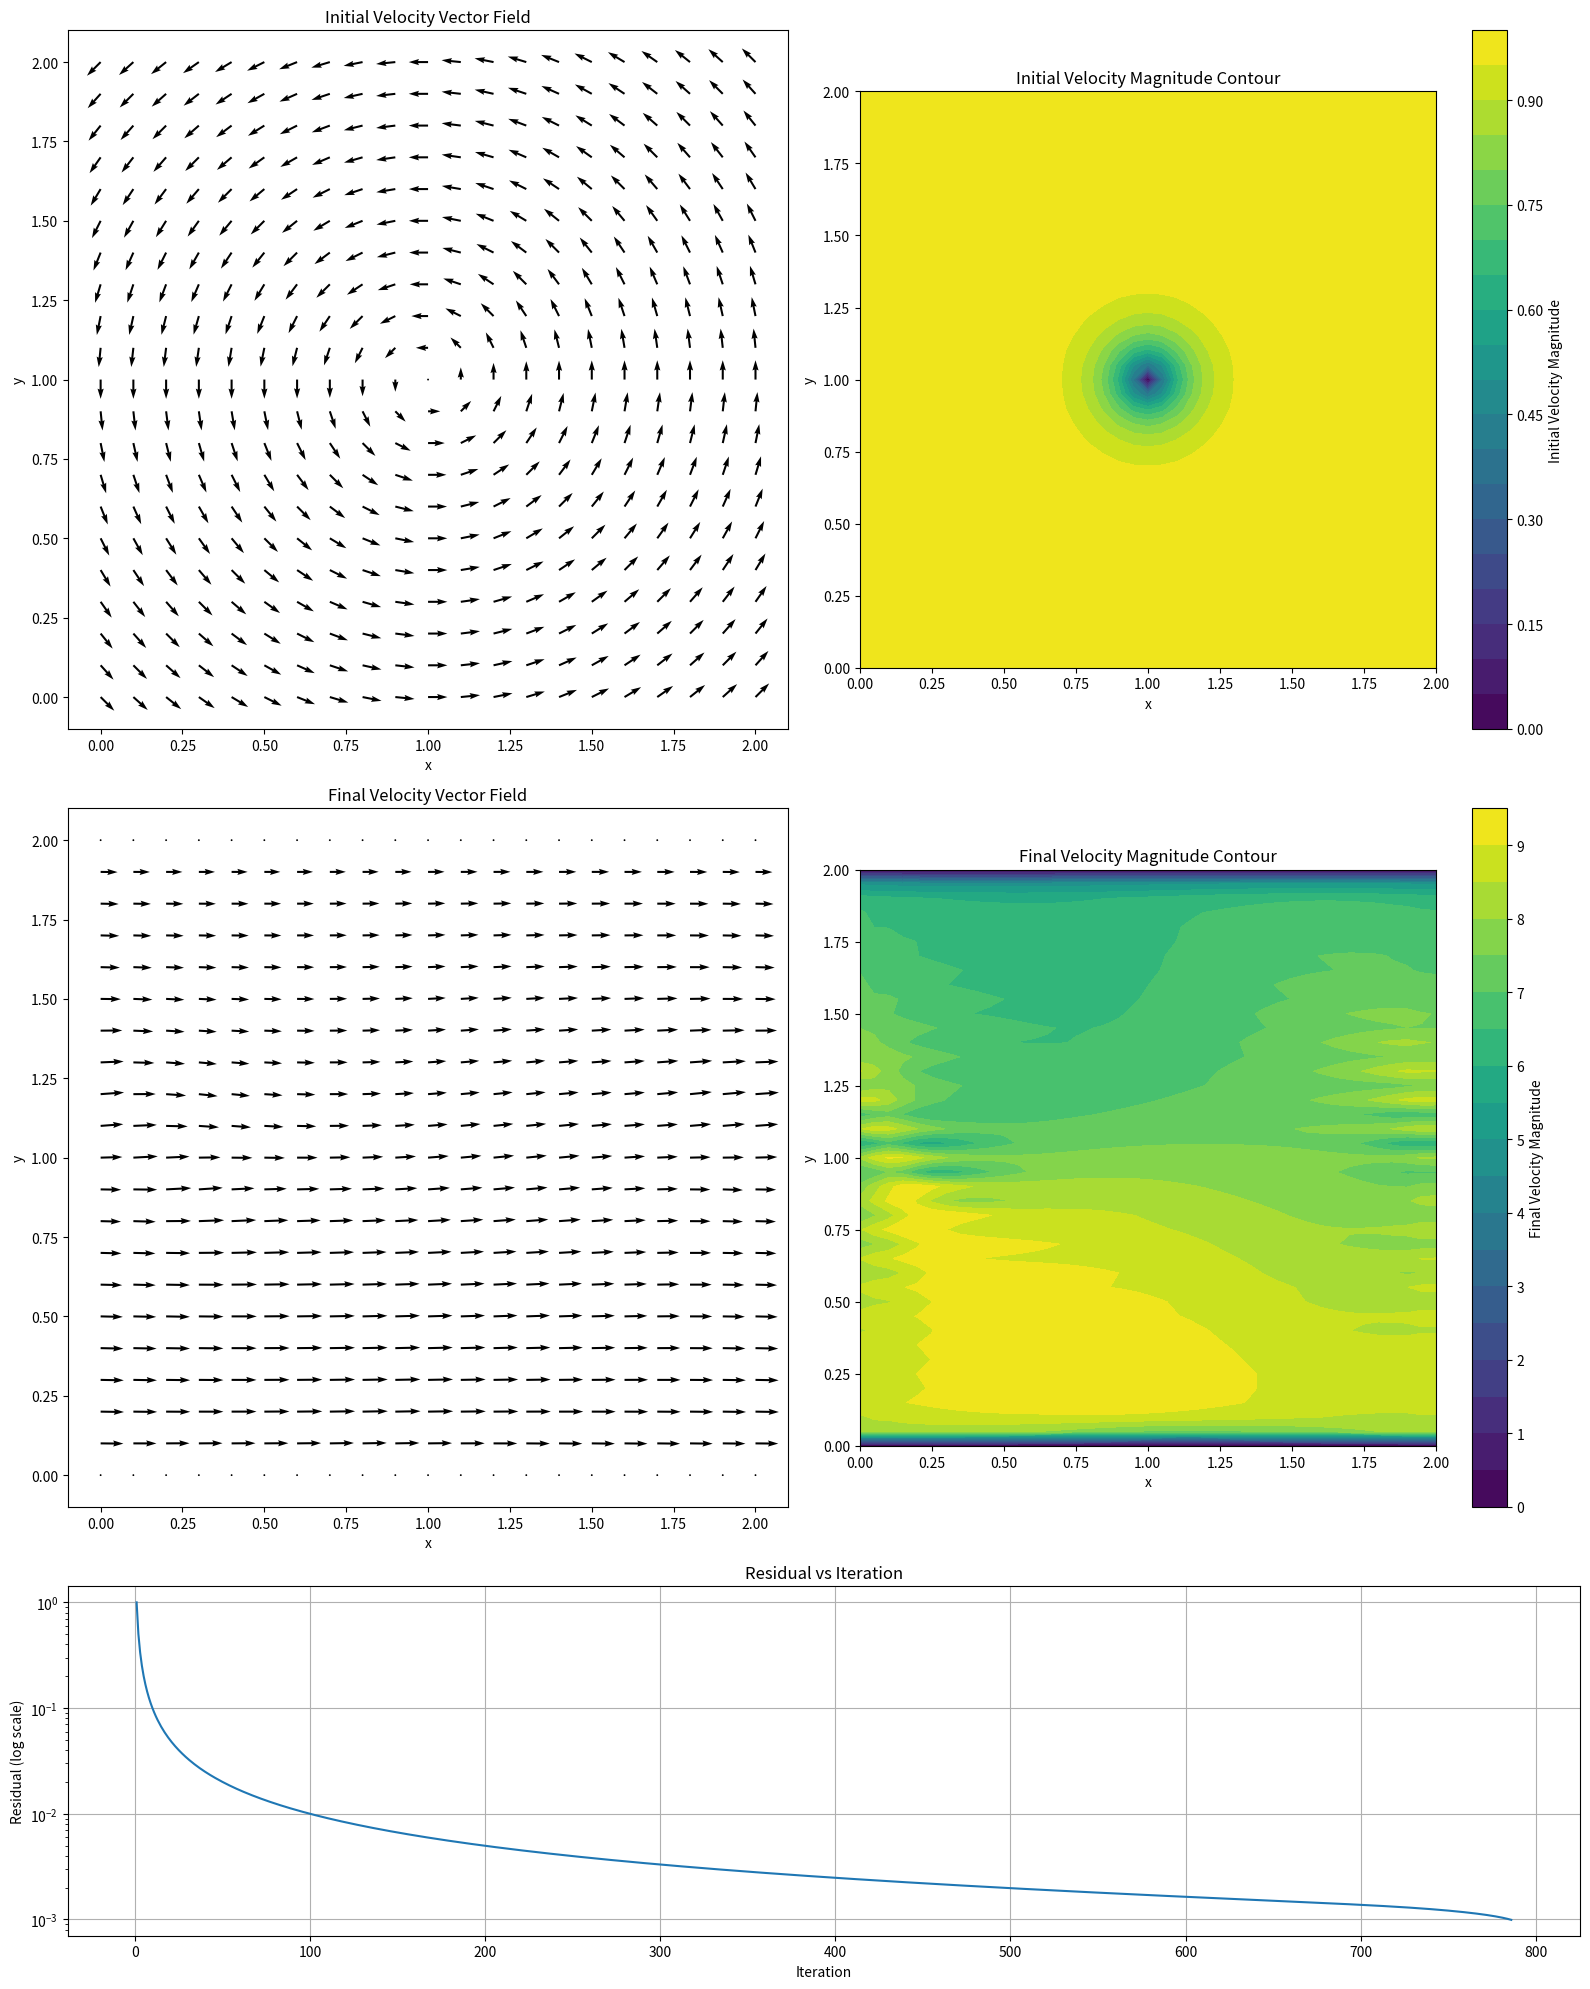

The script that saved this image:
# Integration CFD work for
# 1. Incompressible
# 2. Laminar Flow
# 3. Transient
# 4. with Source Term
# ----------------------------------------------------------------------

##################
# Import section #
##################
import numpy
from matplotlib import pyplot, cm
from mpl_toolkits.mplot3d import Axes3D

########################
# Fucntion definitions #
########################

## Periodic B.C. Building
def build_up_b(rho, dt, dx, dy, u, v):
    b = numpy.zeros_like(u)
    b[1:-1, 1:-1] = (rho * (1 / dt * ((u[1:-1, 2:] - u[1:-1, 0:-2]) / (2 * dx) +
                                      (v[2:, 1:-1] - v[0:-2, 1:-1]) / (2 * dy)) -
                            ((u[1:-1, 2:] - u[1:-1, 0:-2]) / (2 * dx))**2 -
                            2 * ((u[2:, 1:-1] - u[0:-2, 1:-1]) / (2 * dy) *
                                 (v[1:-1, 2:] - v[1:-1, 0:-2]) / (2 * dx))-
                            ((v[2:, 1:-1] - v[0:-2, 1:-1]) / (2 * dy))**2))
    
    # Periodic BC Pressure @ x = 2
    b[1:-1, -1] = (rho * (1 / dt * ((u[1:-1, 0] - u[1:-1,-2]) / (2 * dx) +
                                    (v[2:, -1] - v[0:-2, -1]) / (2 * dy)) -
                          ((u[1:-1, 0] - u[1:-1, -2]) / (2 * dx))**2 -
                          2 * ((u[2:, -1] - u[0:-2, -1]) / (2 * dy) *
                               (v[1:-1, 0] - v[1:-1, -2]) / (2 * dx)) -
                          ((v[2:, -1] - v[0:-2, -1]) / (2 * dy))**2))

    # Periodic BC Pressure @ x = 0
    b[1:-1, 0] = (rho * (1 / dt * ((u[1:-1, 1] - u[1:-1, -1]) / (2 * dx) +
                                   (v[2:, 0] - v[0:-2, 0]) / (2 * dy)) -
                         ((u[1:-1, 1] - u[1:-1, -1]) / (2 * dx))**2 -
                         2 * ((u[2:, 0] - u[0:-2, 0]) / (2 * dy) *
                              (v[1:-1, 1] - v[1:-1, -1]) / (2 * dx))-
                         ((v[2:, 0] - v[0:-2, 0]) / (2 * dy))**2))
    
    return b

## Pressure Poisson Building
def pressure_poisson_periodic(p, dx, dy):
    pn = numpy.empty_like(p)
    
    for q in range(nit):
        pn = p.copy()
        p[1:-1, 1:-1] = (((pn[1:-1, 2:] + pn[1:-1, 0:-2]) * dy**2 +
                          (pn[2:, 1:-1] + pn[0:-2, 1:-1]) * dx**2) /
                         (2 * (dx**2 + dy**2)) -
                         dx**2 * dy**2 / (2 * (dx**2 + dy**2)) * b[1:-1, 1:-1])

        # Periodic BC Pressure @ x = 2
        p[1:-1, -1] = (((pn[1:-1, 0] + pn[1:-1, -2])* dy**2 +
                        (pn[2:, -1] + pn[0:-2, -1]) * dx**2) /
                       (2 * (dx**2 + dy**2)) -
                       dx**2 * dy**2 / (2 * (dx**2 + dy**2)) * b[1:-1, -1])

        # Periodic BC Pressure @ x = 0
        p[1:-1, 0] = (((pn[1:-1, 1] + pn[1:-1, -1])* dy**2 +
                       (pn[2:, 0] + pn[0:-2, 0]) * dx**2) /
                      (2 * (dx**2 + dy**2)) -
                      dx**2 * dy**2 / (2 * (dx**2 + dy**2)) * b[1:-1, 0])
        
        # Wall boundary conditions, pressure
        p[-1, :] =p[-2, :]  # dp/dy = 0 at y = 2
        p[0, :] = p[1, :]  # dp/dy = 0 at y = 0
    
    return p

#############
# Main Body #
#############

## variable declarations
nx = 41
ny = 41
nt = 10
nit = 50 
c = 1
dx = 2 / (nx - 1)
dy = 2 / (ny - 1)
x = numpy.linspace(0, 2, nx)
y = numpy.linspace(0, 2, ny)
X, Y = numpy.meshgrid(x, y)


## physical variables
rho = 1
nu = .1
F = 1
dt = .01

## Initialize velocity fields
u = numpy.zeros((ny, nx))
v = numpy.zeros((ny, nx))

## Create a vortex-like initial condition
center_x, center_y = 1, 1  # Center of the domain
for i in range(ny):
    for j in range(nx):
        dx = X[i, j] - center_x
        dy = Y[i, j] - center_y
        r = numpy.sqrt(dx**2 + dy**2)
        theta = numpy.arctan2(dy, dx)
        if r > 0:
            u[i, j] = -numpy.sin(theta) * (1 - numpy.exp(-r/0.1))
            v[i, j] = numpy.cos(theta) * (1 - numpy.exp(-r/0.1))

un = u.copy()
vn = v.copy()

p = numpy.zeros((ny, nx))
pn = numpy.zeros((ny, nx))
b = numpy.zeros((ny, nx))

## Store the initial velocity for plotting
u_initial = u.copy()
v_initial = v.copy()

## Calculate initial velocity magnitude
initial_velocity_magnitude = numpy.sqrt(u**2 + v**2)

## iterations
udiff = 1
stepcount = 0
residuals = []

while udiff > .001 and stepcount < 1000:  # Added a maximum iteration limit
    un = u.copy()
    vn = v.copy()

    b = build_up_b(rho, dt, dx, dy, u, v)
    p = pressure_poisson_periodic(p, dx, dy)

    u[1:-1, 1:-1] = (un[1:-1, 1:-1] -
                     un[1:-1, 1:-1] * dt / dx * 
                    (un[1:-1, 1:-1] - un[1:-1, 0:-2]) -
                     vn[1:-1, 1:-1] * dt / dy * 
                    (un[1:-1, 1:-1] - un[0:-2, 1:-1]) -
                     dt / (2 * rho * dx) * 
                    (p[1:-1, 2:] - p[1:-1, 0:-2]) +
                     nu * (dt / dx**2 * 
                    (un[1:-1, 2:] - 2 * un[1:-1, 1:-1] + un[1:-1, 0:-2]) +
                     dt / dy**2 * 
                    (un[2:, 1:-1] - 2 * un[1:-1, 1:-1] + un[0:-2, 1:-1])) + 
                     F * dt)

    v[1:-1, 1:-1] = (vn[1:-1, 1:-1] -
                     un[1:-1, 1:-1] * dt / dx * 
                    (vn[1:-1, 1:-1] - vn[1:-1, 0:-2]) -
                     vn[1:-1, 1:-1] * dt / dy * 
                    (vn[1:-1, 1:-1] - vn[0:-2, 1:-1]) -
                     dt / (2 * rho * dy) * 
                    (p[2:, 1:-1] - p[0:-2, 1:-1]) +
                     nu * (dt / dx**2 *
                    (vn[1:-1, 2:] - 2 * vn[1:-1, 1:-1] + vn[1:-1, 0:-2]) +
                     dt / dy**2 * 
                    (vn[2:, 1:-1] - 2 * vn[1:-1, 1:-1] + vn[0:-2, 1:-1])))

    # Periodic BC for u and v
    u[:, -1] = u[:, 0]
    u[:, 0] = u[:, -2]
    v[:, -1] = v[:, 0]
    v[:, 0] = v[:, -2]

    # No-slip BC for top and bottom
    u[0, :] = 0
    u[-1, :] = 0
    v[0, :] = 0
    v[-1, :] = 0
    
    udiff = (numpy.sum(u) - numpy.sum(un)) / numpy.sum(u)
    stepcount += 1
    residuals.append(udiff)
    
    if stepcount % 10 == 0:
        print(f'Iteration {stepcount}, Residual = {udiff:.3e}')

print('After {} iterations, converged with a residual = {:.3e}'.format(stepcount, udiff))

# Create the figure with a 2x2 grid for the first 4 plots and an additional subplot for the 5th plot
fig = pyplot.figure(figsize=(16, 20))
gs = fig.add_gridspec(3, 2, height_ratios=[1, 1, 0.5])

# Plot 1: Initial Velocity Vector plot (top-left)
ax1 = fig.add_subplot(gs[0, 0])
vdense = 2
ax1.quiver(X[::vdense, ::vdense], Y[::vdense, ::vdense], u_initial[::vdense, ::vdense], v_initial[::vdense, ::vdense])
ax1.set_title('Initial Velocity Vector Field')
ax1.set_xlabel('x')
ax1.set_ylabel('y')

# Plot 2: Initial velocity magnitude contour (top-right)
ax2 = fig.add_subplot(gs[0, 1])
initial_velocity_magnitude = numpy.sqrt(u_initial**2 + v_initial**2)
contour_initial = ax2.contourf(X, Y, initial_velocity_magnitude, levels=20, cmap='viridis')
ax2.set_title('Initial Velocity Magnitude Contour')
ax2.set_xlabel('x')
ax2.set_ylabel('y')
fig.colorbar(contour_initial, ax=ax2, label='Initial Velocity Magnitude')
ax2.set_aspect('equal', adjustable='box')  # Make the aspect ratio square

# Plot 3: Final Vector plot (bottom-left)
ax3 = fig.add_subplot(gs[1, 0])
ax3.quiver(X[::vdense, ::vdense], Y[::vdense, ::vdense], u[::vdense, ::vdense], v[::vdense, ::vdense])
ax3.set_title('Final Velocity Vector Field')
ax3.set_xlabel('x')
ax3.set_ylabel('y')

# Plot 4: Final velocity magnitude contour (bottom-right)
ax4 = fig.add_subplot(gs[1, 1])
final_velocity_magnitude = numpy.sqrt(u**2 + v**2)
contour_final = ax4.contourf(X, Y, final_velocity_magnitude, levels=20, cmap='viridis')
ax4.set_title('Final Velocity Magnitude Contour')
ax4.set_xlabel('x')
ax4.set_ylabel('y')
fig.colorbar(contour_final, ax=ax4, label='Final Velocity Magnitude')
ax4.set_aspect('equal', adjustable='box')  # Make the aspect ratio square

# Plot 5: Residual vs Iteration (bottom, spanning both columns)
ax5 = fig.add_subplot(gs[2, :])
ax5.semilogy(range(1, stepcount + 1), numpy.abs(residuals))
ax5.set_title('Residual vs Iteration')
ax5.set_xlabel('Iteration')
ax5.set_ylabel('Residual (log scale)')
ax5.grid(True)

pyplot.tight_layout()
pyplot.show()